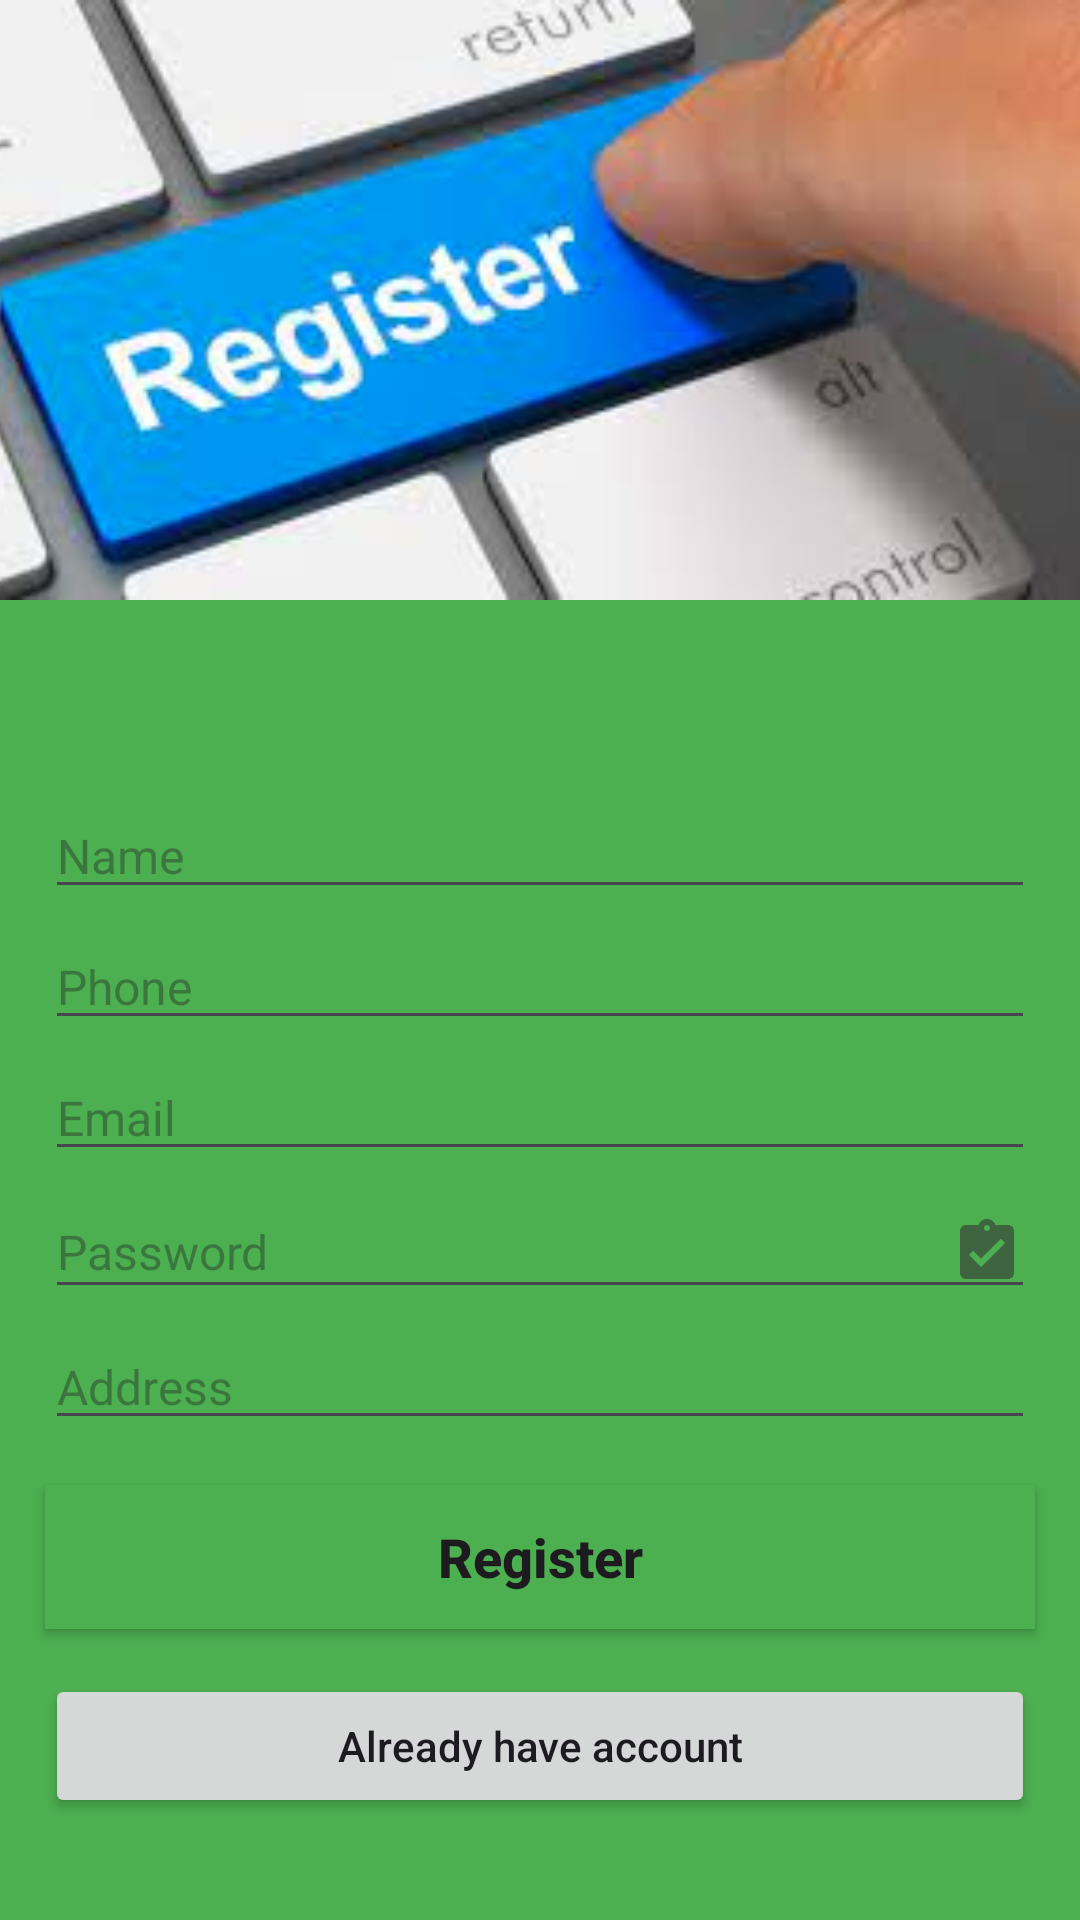

Here is an Android app screen rendered from its layout file. Give the layout XML and the strings, colors and styles it references.
<!-- AndroidManifest.xml: application theme Theme.LAVNEXONLINESHOP -->
<!-- res/layout/activity_seller_registration.xml -->
<?xml version="1.0" encoding="utf-8"?>
<androidx.constraintlayout.widget.ConstraintLayout xmlns:android="http://schemas.android.com/apk/res/android"
    xmlns:app="http://schemas.android.com/apk/res-auto"
    xmlns:tools="http://schemas.android.com/tools"
    android:layout_width="match_parent"
    android:layout_height="match_parent"
    android:background="#4CAF50"
    >


    <RelativeLayout xmlns:android="http://schemas.android.com/apk/res/android"
        xmlns:app="http://schemas.android.com/apk/res-auto"
        xmlns:tools="http://schemas.android.com/tools"
        android:layout_width="match_parent"
        android:layout_height="match_parent"
        tools:context=".sellers.SellerRegistrationAcivity">

        <ImageView
            android:id="@+id/img_seller"
            android:layout_width="match_parent"
            android:layout_height="200dp"
            android:src="@drawable/register"
            android:scaleType="centerCrop"
            />

        <TextView
            android:id="@+id/title_seller"
            android:layout_width="match_parent"
            android:layout_height="wrap_content"
            android:text="Seller Regislation Form"
            android:gravity="center"
            android:layout_below="@+id/img_seller"
            android:textSize="18sp"
            android:layout_margin="15dp"
            android:textStyle="bold"
            android:textColor="#4CAF50"/>

        <EditText
            android:layout_width="match_parent"
            android:layout_height="wrap_content"
            android:layout_marginLeft="15dp"
            android:layout_marginRight="15dp"
            android:layout_below="@+id/title_seller"
            android:hint="Name"
            android:layout_marginTop="10dp"
            android:inputType="text"
            android:textSize="16sp"
            android:id="@+id/seller_name"/>

        <EditText
            android:layout_width="match_parent"
            android:layout_height="wrap_content"
            android:layout_marginLeft="15dp"
            android:layout_marginRight="15dp"
            android:layout_below="@+id/seller_name"
            android:hint="Phone"
            android:inputType="number"
            android:layout_marginTop="5dp"
            android:textSize="16sp"
            android:id="@+id/seller_phone"/>

        <EditText
            android:layout_width="match_parent"
            android:layout_height="wrap_content"
            android:layout_marginLeft="15dp"
            android:layout_marginRight="15dp"
            android:layout_below="@+id/seller_phone"
            android:hint="Email"
            android:layout_marginTop="5dp"
            android:textSize="16sp"
            android:id="@+id/seller_email"/>

        <EditText
            android:layout_width="match_parent"
            android:layout_height="wrap_content"
            android:layout_marginLeft="15dp"
            android:layout_marginRight="15dp"
            android:layout_below="@+id/seller_email"
            android:hint="Password"
            android:drawableRight="@drawable/ic_eye"
            android:layout_marginTop="5dp"
            android:textSize="16sp"
            android:id="@+id/seller_password"/>

        <EditText
            android:layout_width="match_parent"
            android:layout_height="wrap_content"
            android:layout_marginLeft="15dp"
            android:layout_marginRight="15dp"
            android:layout_below="@+id/seller_password"
            android:hint="Address"
            android:layout_marginTop="5dp"
            android:textSize="16sp"
            android:id="@+id/seller_address"/>


        <Button
            android:id="@+id/seller_register_btn"
            android:layout_width="match_parent"
            android:layout_height="wrap_content"
            android:layout_marginLeft="15dp"
            android:layout_marginRight="15dp"
            android:layout_marginTop="15dp"
            android:layout_below="@+id/seller_address"
            android:background="#4CAF50"
            android:text="Register"
            android:textSize="18sp"
            android:textStyle="bold"
            android:textAllCaps="false"/>


        <Button
            android:id="@+id/seller_already_have_account_btn"
            android:layout_width="match_parent"
            android:layout_height="wrap_content"
            android:layout_below="@+id/seller_register_btn"
            android:text="Already have account"
            android:layout_marginTop="15dp"
            android:textAllCaps="false"
            android:layout_marginRight="15dp"
            android:layout_marginLeft="15dp"

            />









    </RelativeLayout>

</androidx.constraintlayout.widget.ConstraintLayout>
<!-- resources referenced by this layout -->
<resources>
  <!-- drawable ic_eye (drawable-anydpi) -->
  <vector xmlns:android="http://schemas.android.com/apk/res/android"
      android:width="24dp"
      android:height="24dp"
      android:viewportWidth="24"
      android:viewportHeight="24"
      android:tint="#333333"
      android:alpha="0.6">
    <path
        android:fillColor="@android:color/white"
        android:pathData="M19,3h-4.18C14.4,1.84 13.3,1 12,1c-1.3,0 -2.4,0.84 -2.82,2L5,3c-1.1,0 -2,0.9 -2,2v14c0,1.1 0.9,2 2,2h14c1.1,0 2,-0.9 2,-2L21,5c0,-1.1 -0.9,-2 -2,-2zM12,3c0.55,0 1,0.45 1,1s-0.45,1 -1,1 -1,-0.45 -1,-1 0.45,-1 1,-1zM10,17l-4,-4 1.41,-1.41L10,14.17l6.59,-6.59L18,9l-8,8z"/>
  </vector>
  <!-- drawable register: png bitmap (drawable, 92814 bytes) -->
  <style name="Theme.LAVNEXONLINESHOP" parent="Base.Theme.LAVNEXONLINESHOP" />
  <style name="Base.Theme.LAVNEXONLINESHOP" parent="Theme.Material3.DayNight.NoActionBar">
          
          
      </style>
</resources>
